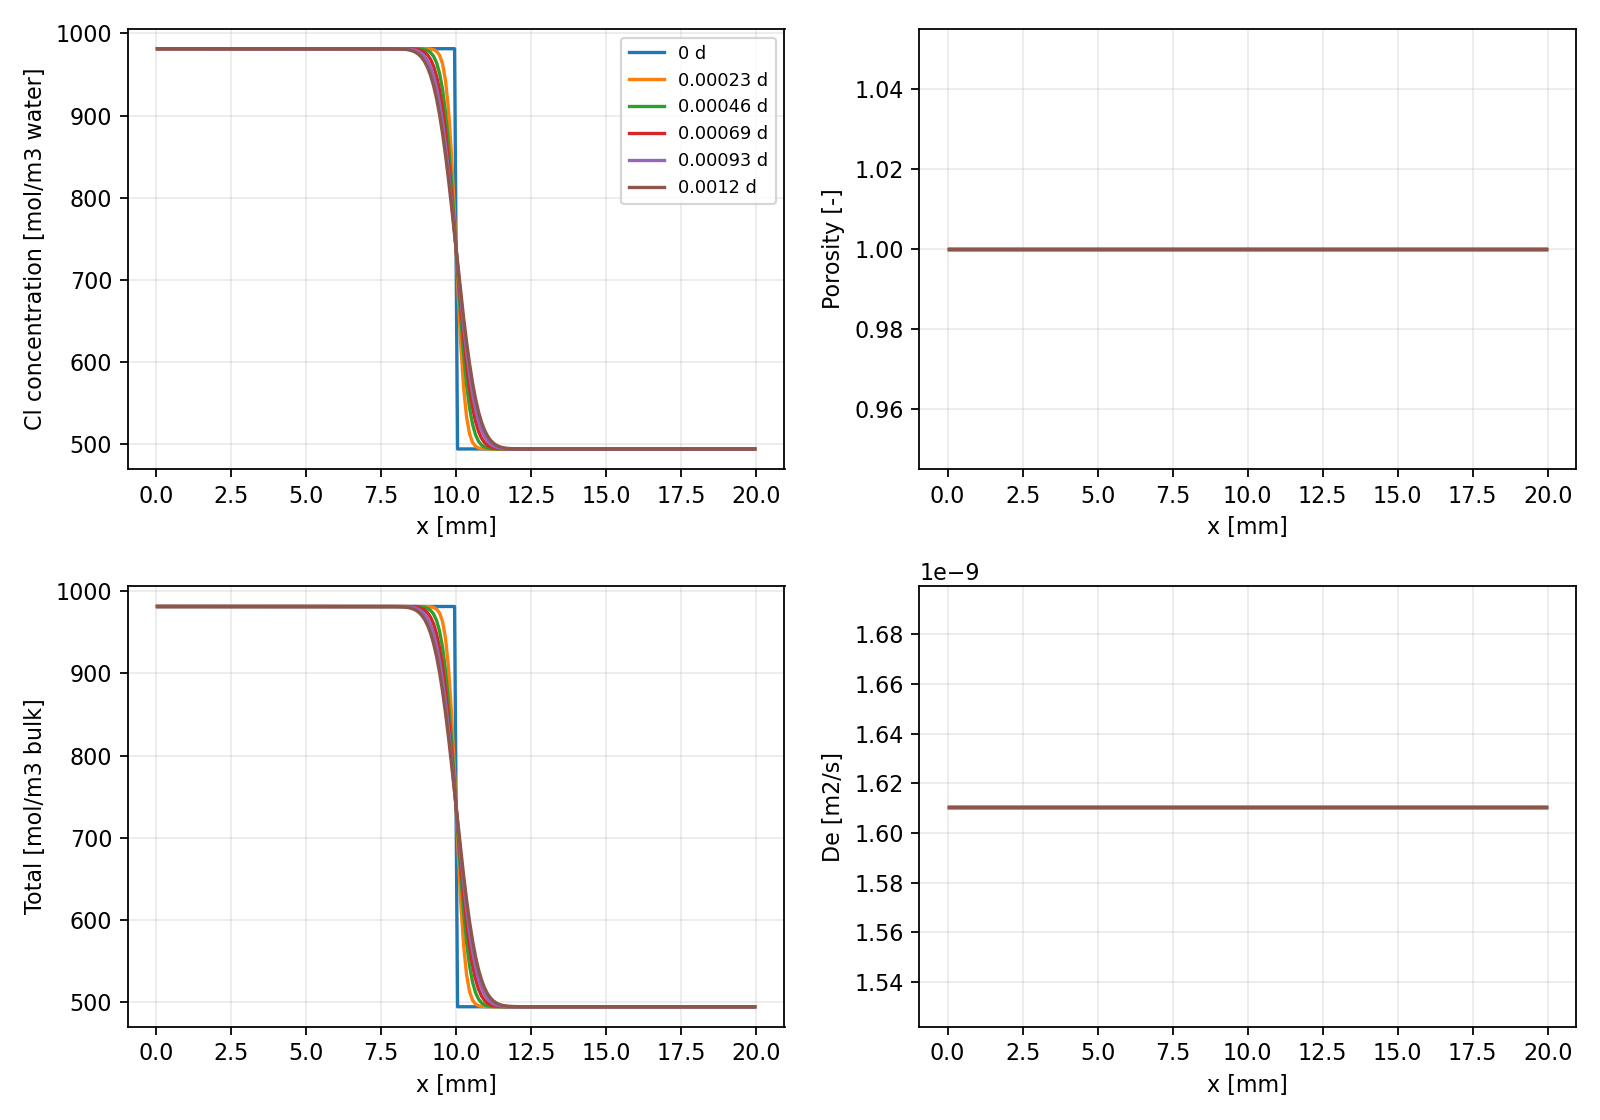

Values plotted in this chart, from the file beside it:
time_s, x_m, phi, De_m2_s, pH, Cl_c_mol_m3_water, Cl_total_mol_m3_bulk, H_c_mol_m3_water, H_total_mol_m3_bulk, Na_c_mol_m3_water, Na_total_mol_m3_bulk, O_c_mol_m3_water, O_total_mol_m3_bulk, Zz_c_mol_m3_water, Zz_total_mol_m3_bulk
0.0, 5e-05, 1.0, 1.6106286393345216e-09, 7.008, 981.3, 981.3, 108938, 108938, 981.3, 981.3, 54469, 54469, -1.793322909333754e-12, 0.0
0.0, 0.00015, 1.0, 1.6106286393345216e-09, 7.008, 981.3, 981.3, 108938, 108938, 981.3, 981.3, 54469, 54469, -1.793322909333754e-12, 0.0
0.0, 0.00025, 1.0, 1.6106286393345216e-09, 7.008, 981.3, 981.3, 108938, 108938, 981.3, 981.3, 54469, 54469, -1.793322909333754e-12, 0.0
0.0, 0.00035, 1.0, 1.6106286393345216e-09, 7.008, 981.3, 981.3, 108938, 108938, 981.3, 981.3, 54469, 54469, -1.793322909333754e-12, 0.0
0.0, 0.00045, 1.0, 1.6106286393345216e-09, 7.008, 981.3, 981.3, 108938, 108938, 981.3, 981.3, 54469, 54469, -1.793322909333754e-12, 0.0
0.0, 0.00055, 1.0, 1.6106286393345216e-09, 7.008, 981.3, 981.3, 108938, 108938, 981.3, 981.3, 54469, 54469, -1.793322909333754e-12, 0.0
0.0, 0.00065, 1.0, 1.6106286393345216e-09, 7.008, 981.3, 981.3, 108938, 108938, 981.3, 981.3, 54469, 54469, -1.793322909333754e-12, 0.0
0.0, 0.00075, 1.0, 1.6106286393345216e-09, 7.008, 981.3, 981.3, 108938, 108938, 981.3, 981.3, 54469, 54469, -1.793322909333754e-12, 0.0
0.0, 0.00085, 1.0, 1.6106286393345216e-09, 7.008, 981.3, 981.3, 108938, 108938, 981.3, 981.3, 54469, 54469, -1.793322909333754e-12, 0.0
0.0, 0.00095, 1.0, 1.6106286393345216e-09, 7.008, 981.3, 981.3, 108938, 108938, 981.3, 981.3, 54469, 54469, -1.793322909333754e-12, 0.0
0.0, 0.00105, 1.0, 1.6106286393345216e-09, 7.008, 981.3, 981.3, 108938, 108938, 981.3, 981.3, 54469, 54469, -1.793322909333754e-12, 0.0
0.0, 0.00115, 1.0, 1.6106286393345216e-09, 7.008, 981.3, 981.3, 108938, 108938, 981.3, 981.3, 54469, 54469, -1.793322909333754e-12, 0.0
0.0, 0.00125, 1.0, 1.6106286393345216e-09, 7.008, 981.3, 981.3, 108938, 108938, 981.3, 981.3, 54469, 54469, -1.793322909333754e-12, 0.0
0.0, 0.00135, 1.0, 1.6106286393345216e-09, 7.008, 981.3, 981.3, 108938, 108938, 981.3, 981.3, 54469, 54469, -1.793322909333754e-12, 0.0
0.0, 0.00145, 1.0, 1.6106286393345216e-09, 7.008, 981.3, 981.3, 108938, 108938, 981.3, 981.3, 54469, 54469, -1.793322909333754e-12, 0.0
0.0, 0.00155, 1.0, 1.6106286393345216e-09, 7.008, 981.3, 981.3, 108938, 108938, 981.3, 981.3, 54469, 54469, -1.793322909333754e-12, 0.0
0.0, 0.00165, 1.0, 1.6106286393345216e-09, 7.008, 981.3, 981.3, 108938, 108938, 981.3, 981.3, 54469, 54469, -1.793322909333754e-12, 0.0
0.0, 0.00175, 1.0, 1.6106286393345216e-09, 7.008, 981.3, 981.3, 108938, 108938, 981.3, 981.3, 54469, 54469, -1.793322909333754e-12, 0.0
0.0, 0.00185, 1.0, 1.6106286393345216e-09, 7.008, 981.3, 981.3, 108938, 108938, 981.3, 981.3, 54469, 54469, -1.793322909333754e-12, 0.0
0.0, 0.00195, 1.0, 1.6106286393345216e-09, 7.008, 981.3, 981.3, 108938, 108938, 981.3, 981.3, 54469, 54469, -1.793322909333754e-12, 0.0
0.0, 0.00205, 1.0, 1.6106286393345216e-09, 7.008, 981.3, 981.3, 108938, 108938, 981.3, 981.3, 54469, 54469, -1.793322909333754e-12, 0.0
0.0, 0.00215, 1.0, 1.6106286393345216e-09, 7.008, 981.3, 981.3, 108938, 108938, 981.3, 981.3, 54469, 54469, -1.793322909333754e-12, 0.0
0.0, 0.00225, 1.0, 1.6106286393345216e-09, 7.008, 981.3, 981.3, 108938, 108938, 981.3, 981.3, 54469, 54469, -1.793322909333754e-12, 0.0
0.0, 0.00235, 1.0, 1.6106286393345216e-09, 7.008, 981.3, 981.3, 108938, 108938, 981.3, 981.3, 54469, 54469, -1.793322909333754e-12, 0.0
0.0, 0.00245, 1.0, 1.6106286393345216e-09, 7.008, 981.3, 981.3, 108938, 108938, 981.3, 981.3, 54469, 54469, -1.793322909333754e-12, 0.0
0.0, 0.00255, 1.0, 1.6106286393345216e-09, 7.008, 981.3, 981.3, 108938, 108938, 981.3, 981.3, 54469, 54469, -1.793322909333754e-12, 0.0
0.0, 0.00265, 1.0, 1.6106286393345216e-09, 7.008, 981.3, 981.3, 108938, 108938, 981.3, 981.3, 54469, 54469, -1.793322909333754e-12, 0.0
0.0, 0.00275, 1.0, 1.6106286393345216e-09, 7.008, 981.3, 981.3, 108938, 108938, 981.3, 981.3, 54469, 54469, -1.793322909333754e-12, 0.0
0.0, 0.00285, 1.0, 1.6106286393345216e-09, 7.008, 981.3, 981.3, 108938, 108938, 981.3, 981.3, 54469, 54469, -1.793322909333754e-12, 0.0
0.0, 0.00295, 1.0, 1.6106286393345216e-09, 7.008, 981.3, 981.3, 108938, 108938, 981.3, 981.3, 54469, 54469, -1.793322909333754e-12, 0.0
0.0, 0.00305, 1.0, 1.6106286393345216e-09, 7.008, 981.3, 981.3, 108938, 108938, 981.3, 981.3, 54469, 54469, -1.793322909333754e-12, 0.0
0.0, 0.00315, 1.0, 1.6106286393345216e-09, 7.008, 981.3, 981.3, 108938, 108938, 981.3, 981.3, 54469, 54469, -1.793322909333754e-12, 0.0
0.0, 0.00325, 1.0, 1.6106286393345216e-09, 7.008, 981.3, 981.3, 108938, 108938, 981.3, 981.3, 54469, 54469, -1.793322909333754e-12, 0.0
0.0, 0.00335, 1.0, 1.6106286393345216e-09, 7.008, 981.3, 981.3, 108938, 108938, 981.3, 981.3, 54469, 54469, -1.793322909333754e-12, 0.0
0.0, 0.00345, 1.0, 1.6106286393345216e-09, 7.008, 981.3, 981.3, 108938, 108938, 981.3, 981.3, 54469, 54469, -1.793322909333754e-12, 0.0
0.0, 0.00355, 1.0, 1.6106286393345216e-09, 7.008, 981.3, 981.3, 108938, 108938, 981.3, 981.3, 54469, 54469, -1.793322909333754e-12, 0.0
0.0, 0.00365, 1.0, 1.6106286393345216e-09, 7.008, 981.3, 981.3, 108938, 108938, 981.3, 981.3, 54469, 54469, -1.793322909333754e-12, 0.0
0.0, 0.00375, 1.0, 1.6106286393345216e-09, 7.008, 981.3, 981.3, 108938, 108938, 981.3, 981.3, 54469, 54469, -1.793322909333754e-12, 0.0
0.0, 0.00385, 1.0, 1.6106286393345216e-09, 7.008, 981.3, 981.3, 108938, 108938, 981.3, 981.3, 54469, 54469, -1.793322909333754e-12, 0.0
0.0, 0.00395, 1.0, 1.6106286393345216e-09, 7.008, 981.3, 981.3, 108938, 108938, 981.3, 981.3, 54469, 54469, -1.793322909333754e-12, 0.0
0.0, 0.00405, 1.0, 1.6106286393345216e-09, 7.008, 981.3, 981.3, 108938, 108938, 981.3, 981.3, 54469, 54469, -1.793322909333754e-12, 0.0
0.0, 0.00415, 1.0, 1.6106286393345216e-09, 7.008, 981.3, 981.3, 108938, 108938, 981.3, 981.3, 54469, 54469, -1.793322909333754e-12, 0.0
0.0, 0.00425, 1.0, 1.6106286393345216e-09, 7.008, 981.3, 981.3, 108938, 108938, 981.3, 981.3, 54469, 54469, -1.793322909333754e-12, 0.0
0.0, 0.00435, 1.0, 1.6106286393345216e-09, 7.008, 981.3, 981.3, 108938, 108938, 981.3, 981.3, 54469, 54469, -1.793322909333754e-12, 0.0
0.0, 0.00445, 1.0, 1.6106286393345216e-09, 7.008, 981.3, 981.3, 108938, 108938, 981.3, 981.3, 54469, 54469, -1.793322909333754e-12, 0.0
0.0, 0.00455, 1.0, 1.6106286393345216e-09, 7.008, 981.3, 981.3, 108938, 108938, 981.3, 981.3, 54469, 54469, -1.793322909333754e-12, 0.0
0.0, 0.00465, 1.0, 1.6106286393345216e-09, 7.008, 981.3, 981.3, 108938, 108938, 981.3, 981.3, 54469, 54469, -1.793322909333754e-12, 0.0
0.0, 0.00475, 1.0, 1.6106286393345216e-09, 7.008, 981.3, 981.3, 108938, 108938, 981.3, 981.3, 54469, 54469, -1.793322909333754e-12, 0.0
0.0, 0.00485, 1.0, 1.6106286393345216e-09, 7.008, 981.3, 981.3, 108938, 108938, 981.3, 981.3, 54469, 54469, -1.793322909333754e-12, 0.0
0.0, 0.00495, 1.0, 1.6106286393345216e-09, 7.008, 981.3, 981.3, 108938, 108938, 981.3, 981.3, 54469, 54469, -1.793322909333754e-12, 0.0
0.0, 0.00505, 1.0, 1.6106286393345216e-09, 7.008, 981.3, 981.3, 108938, 108938, 981.3, 981.3, 54469, 54469, -1.793322909333754e-12, 0.0
0.0, 0.00515, 1.0, 1.6106286393345216e-09, 7.008, 981.3, 981.3, 108938, 108938, 981.3, 981.3, 54469, 54469, -1.793322909333754e-12, 0.0
0.0, 0.00525, 1.0, 1.6106286393345216e-09, 7.008, 981.3, 981.3, 108938, 108938, 981.3, 981.3, 54469, 54469, -1.793322909333754e-12, 0.0
0.0, 0.00535, 1.0, 1.6106286393345216e-09, 7.008, 981.3, 981.3, 108938, 108938, 981.3, 981.3, 54469, 54469, -1.793322909333754e-12, 0.0
0.0, 0.00545, 1.0, 1.6106286393345216e-09, 7.008, 981.3, 981.3, 108938, 108938, 981.3, 981.3, 54469, 54469, -1.793322909333754e-12, 0.0
0.0, 0.00555, 1.0, 1.6106286393345216e-09, 7.008, 981.3, 981.3, 108938, 108938, 981.3, 981.3, 54469, 54469, -1.793322909333754e-12, 0.0
0.0, 0.00565, 1.0, 1.6106286393345216e-09, 7.008, 981.3, 981.3, 108938, 108938, 981.3, 981.3, 54469, 54469, -1.793322909333754e-12, 0.0
0.0, 0.00575, 1.0, 1.6106286393345216e-09, 7.008, 981.3, 981.3, 108938, 108938, 981.3, 981.3, 54469, 54469, -1.793322909333754e-12, 0.0
0.0, 0.00585, 1.0, 1.6106286393345216e-09, 7.008, 981.3, 981.3, 108938, 108938, 981.3, 981.3, 54469, 54469, -1.793322909333754e-12, 0.0
0.0, 0.00595, 1.0, 1.6106286393345216e-09, 7.008, 981.3, 981.3, 108938, 108938, 981.3, 981.3, 54469, 54469, -1.793322909333754e-12, 0.0
... 1,140 more rows
